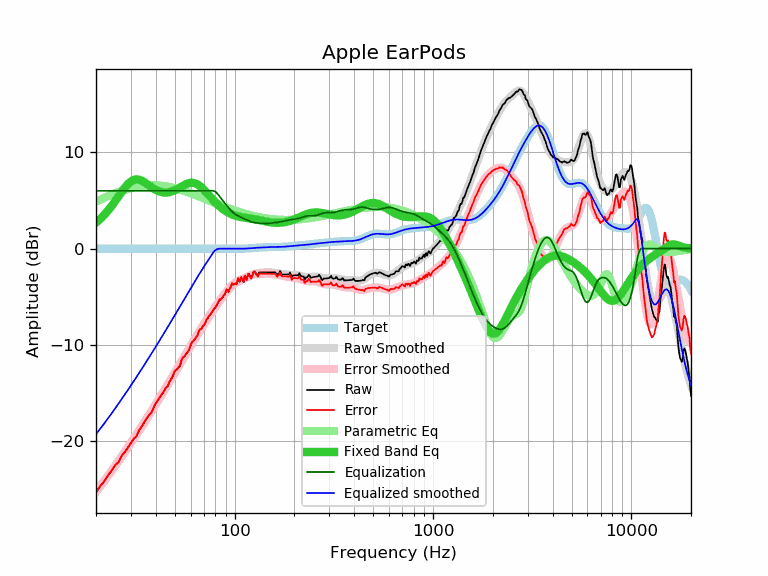

Source data for this figure (header and first rows):
frequency, raw, error, smoothed, error_smoothed, equalization, parametric_eq, equalized_raw, equalized_smoothed, target
20, -25.38, -25.36, -25.33, -25.31, 6.00, 2.69, -19.38, -19.33, -0.02
21, -24.73, -24.71, -24.76, -24.75, 6.00, 3.07, -18.73, -18.76, -0.02
22, -24.24, -24.22, -24.21, -24.19, 6.00, 3.50, -18.24, -18.21, -0.02
23, -23.60, -23.58, -23.67, -23.65, 6.00, 3.95, -17.60, -17.67, -0.02
24, -23.12, -23.10, -23.14, -23.12, 6.00, 4.44, -17.12, -17.14, -0.02
25, -22.53, -22.51, -22.63, -22.61, 6.00, 4.94, -16.53, -16.63, -0.02
26, -22.23, -22.21, -22.13, -22.11, 6.00, 5.44, -16.23, -16.13, -0.02
27, -21.55, -21.53, -21.64, -21.62, 6.00, 5.92, -15.55, -15.64, -0.02
28, -21.16, -21.14, -21.16, -21.14, 6.00, 6.35, -15.16, -15.16, -0.02
29, -20.68, -20.66, -20.70, -20.68, 6.00, 6.71, -14.68, -14.70, -0.02
30, -20.23, -20.21, -20.24, -20.23, 6.00, 6.98, -14.23, -14.24, -0.02
31, -19.80, -19.78, -19.80, -19.78, 6.00, 7.14, -13.80, -13.80, -0.02
32, -19.53, -19.51, -19.37, -19.35, 6.00, 7.19, -13.53, -13.37, -0.02
33, -18.90, -18.88, -18.95, -18.93, 6.00, 7.16, -12.90, -12.95, -0.02
34, -18.52, -18.50, -18.53, -18.52, 6.00, 7.06, -12.52, -12.53, -0.02
35, -18.09, -18.07, -18.13, -18.11, 6.00, 6.91, -12.09, -12.13, -0.02
36, -17.69, -17.67, -17.73, -17.71, 6.00, 6.74, -11.69, -11.73, -0.02
37, -17.35, -17.33, -17.34, -17.32, 6.00, 6.56, -11.35, -11.34, -0.02
38, -17.11, -17.09, -16.96, -16.94, 6.00, 6.39, -11.11, -10.96, -0.02
39, -16.59, -16.57, -16.59, -16.57, 6.00, 6.23, -10.59, -10.59, -0.02
40, -16.12, -16.10, -16.22, -16.20, 6.00, 6.10, -10.12, -10.22, -0.02
41, -15.78, -15.76, -15.86, -15.84, 6.00, 5.99, -9.78, -9.86, -0.02
42, -15.46, -15.44, -15.51, -15.49, 6.00, 5.91, -9.46, -9.51, -0.02
43, -15.17, -15.15, -15.17, -15.15, 6.00, 5.86, -9.17, -9.17, -0.02
44, -14.87, -14.85, -14.83, -14.81, 6.00, 5.83, -8.87, -8.83, -0.02
45, -14.48, -14.46, -14.49, -14.48, 6.00, 5.82, -8.48, -8.49, -0.02
46, -14.32, -14.30, -14.17, -14.15, 6.00, 5.84, -8.32, -8.17, -0.02
47, -13.85, -13.83, -13.85, -13.83, 6.00, 5.87, -7.85, -7.85, -0.02
48, -13.55, -13.53, -13.53, -13.51, 6.00, 5.92, -7.55, -7.53, -0.02
49, -13.18, -13.16, -13.22, -13.20, 6.00, 5.99, -7.18, -7.22, -0.02
50, -12.73, -12.71, -12.91, -12.90, 6.00, 6.07, -6.73, -6.91, -0.02
51, -12.62, -12.60, -12.61, -12.59, 6.00, 6.16, -6.62, -6.61, -0.02
52, -12.39, -12.37, -12.32, -12.30, 6.00, 6.26, -6.39, -6.32, -0.02
53, -12.21, -12.19, -12.03, -12.01, 6.00, 6.36, -6.21, -6.03, -0.02
54, -11.59, -11.57, -11.74, -11.72, 6.00, 6.45, -5.59, -5.74, -0.02
55, -11.31, -11.29, -11.46, -11.44, 6.00, 6.55, -5.31, -5.46, -0.02
56, -11.22, -11.20, -11.18, -11.17, 6.00, 6.63, -5.22, -5.18, -0.02
57, -10.95, -10.93, -10.91, -10.90, 6.00, 6.71, -4.95, -4.91, -0.02
58, -10.76, -10.74, -10.65, -10.63, 6.00, 6.77, -4.76, -4.65, -0.02
59, -10.51, -10.49, -10.39, -10.37, 6.00, 6.81, -4.51, -4.39, -0.02
60, -10.06, -10.04, -10.13, -10.12, 6.00, 6.84, -4.06, -4.13, -0.02
61, -9.71, -9.69, -9.88, -9.87, 6.00, 6.84, -3.71, -3.88, -0.02
62, -9.63, -9.61, -9.64, -9.62, 6.00, 6.83, -3.63, -3.64, -0.02
63, -9.42, -9.40, -9.40, -9.38, 6.00, 6.79, -3.42, -3.40, -0.02
64, -9.23, -9.21, -9.17, -9.15, 6.00, 6.74, -3.23, -3.17, -0.02
65, -9.02, -9.00, -8.94, -8.93, 6.00, 6.67, -3.02, -2.94, -0.02
66, -8.59, -8.57, -8.72, -8.70, 6.00, 6.58, -2.59, -2.72, -0.02
67, -8.39, -8.37, -8.51, -8.49, 6.00, 6.48, -2.39, -2.51, -0.02
68, -8.35, -8.33, -8.30, -8.28, 6.00, 6.36, -2.35, -2.30, -0.02
69, -8.12, -8.10, -8.09, -8.07, 6.00, 6.24, -2.12, -2.09, -0.02
70, -7.98, -7.96, -7.89, -7.87, 6.00, 6.11, -1.98, -1.89, -0.02
71, -7.75, -7.73, -7.69, -7.67, 6.00, 5.98, -1.75, -1.69, -0.02
72, -7.44, -7.42, -7.50, -7.48, 6.00, 5.84, -1.44, -1.50, -0.02
73, -7.29, -7.27, -7.31, -7.29, 6.00, 5.71, -1.29, -1.31, -0.02
74, -7.08, -7.06, -7.12, -7.10, 6.00, 5.57, -1.08, -1.12, -0.02
75, -6.93, -6.91, -6.94, -6.92, 6.00, 5.43, -0.93, -0.94, -0.02
76, -6.77, -6.75, -6.76, -6.74, 6.00, 5.30, -0.77, -0.76, -0.02
77, -6.56, -6.54, -6.58, -6.56, 6.00, 5.17, -0.56, -0.58, -0.02
78, -6.42, -6.40, -6.41, -6.39, 6.00, 5.04, -0.42, -0.41, -0.02
79, -6.25, -6.23, -6.24, -6.22, 5.97, 4.92, -0.28, -0.27, -0.02
... 553 more rows
